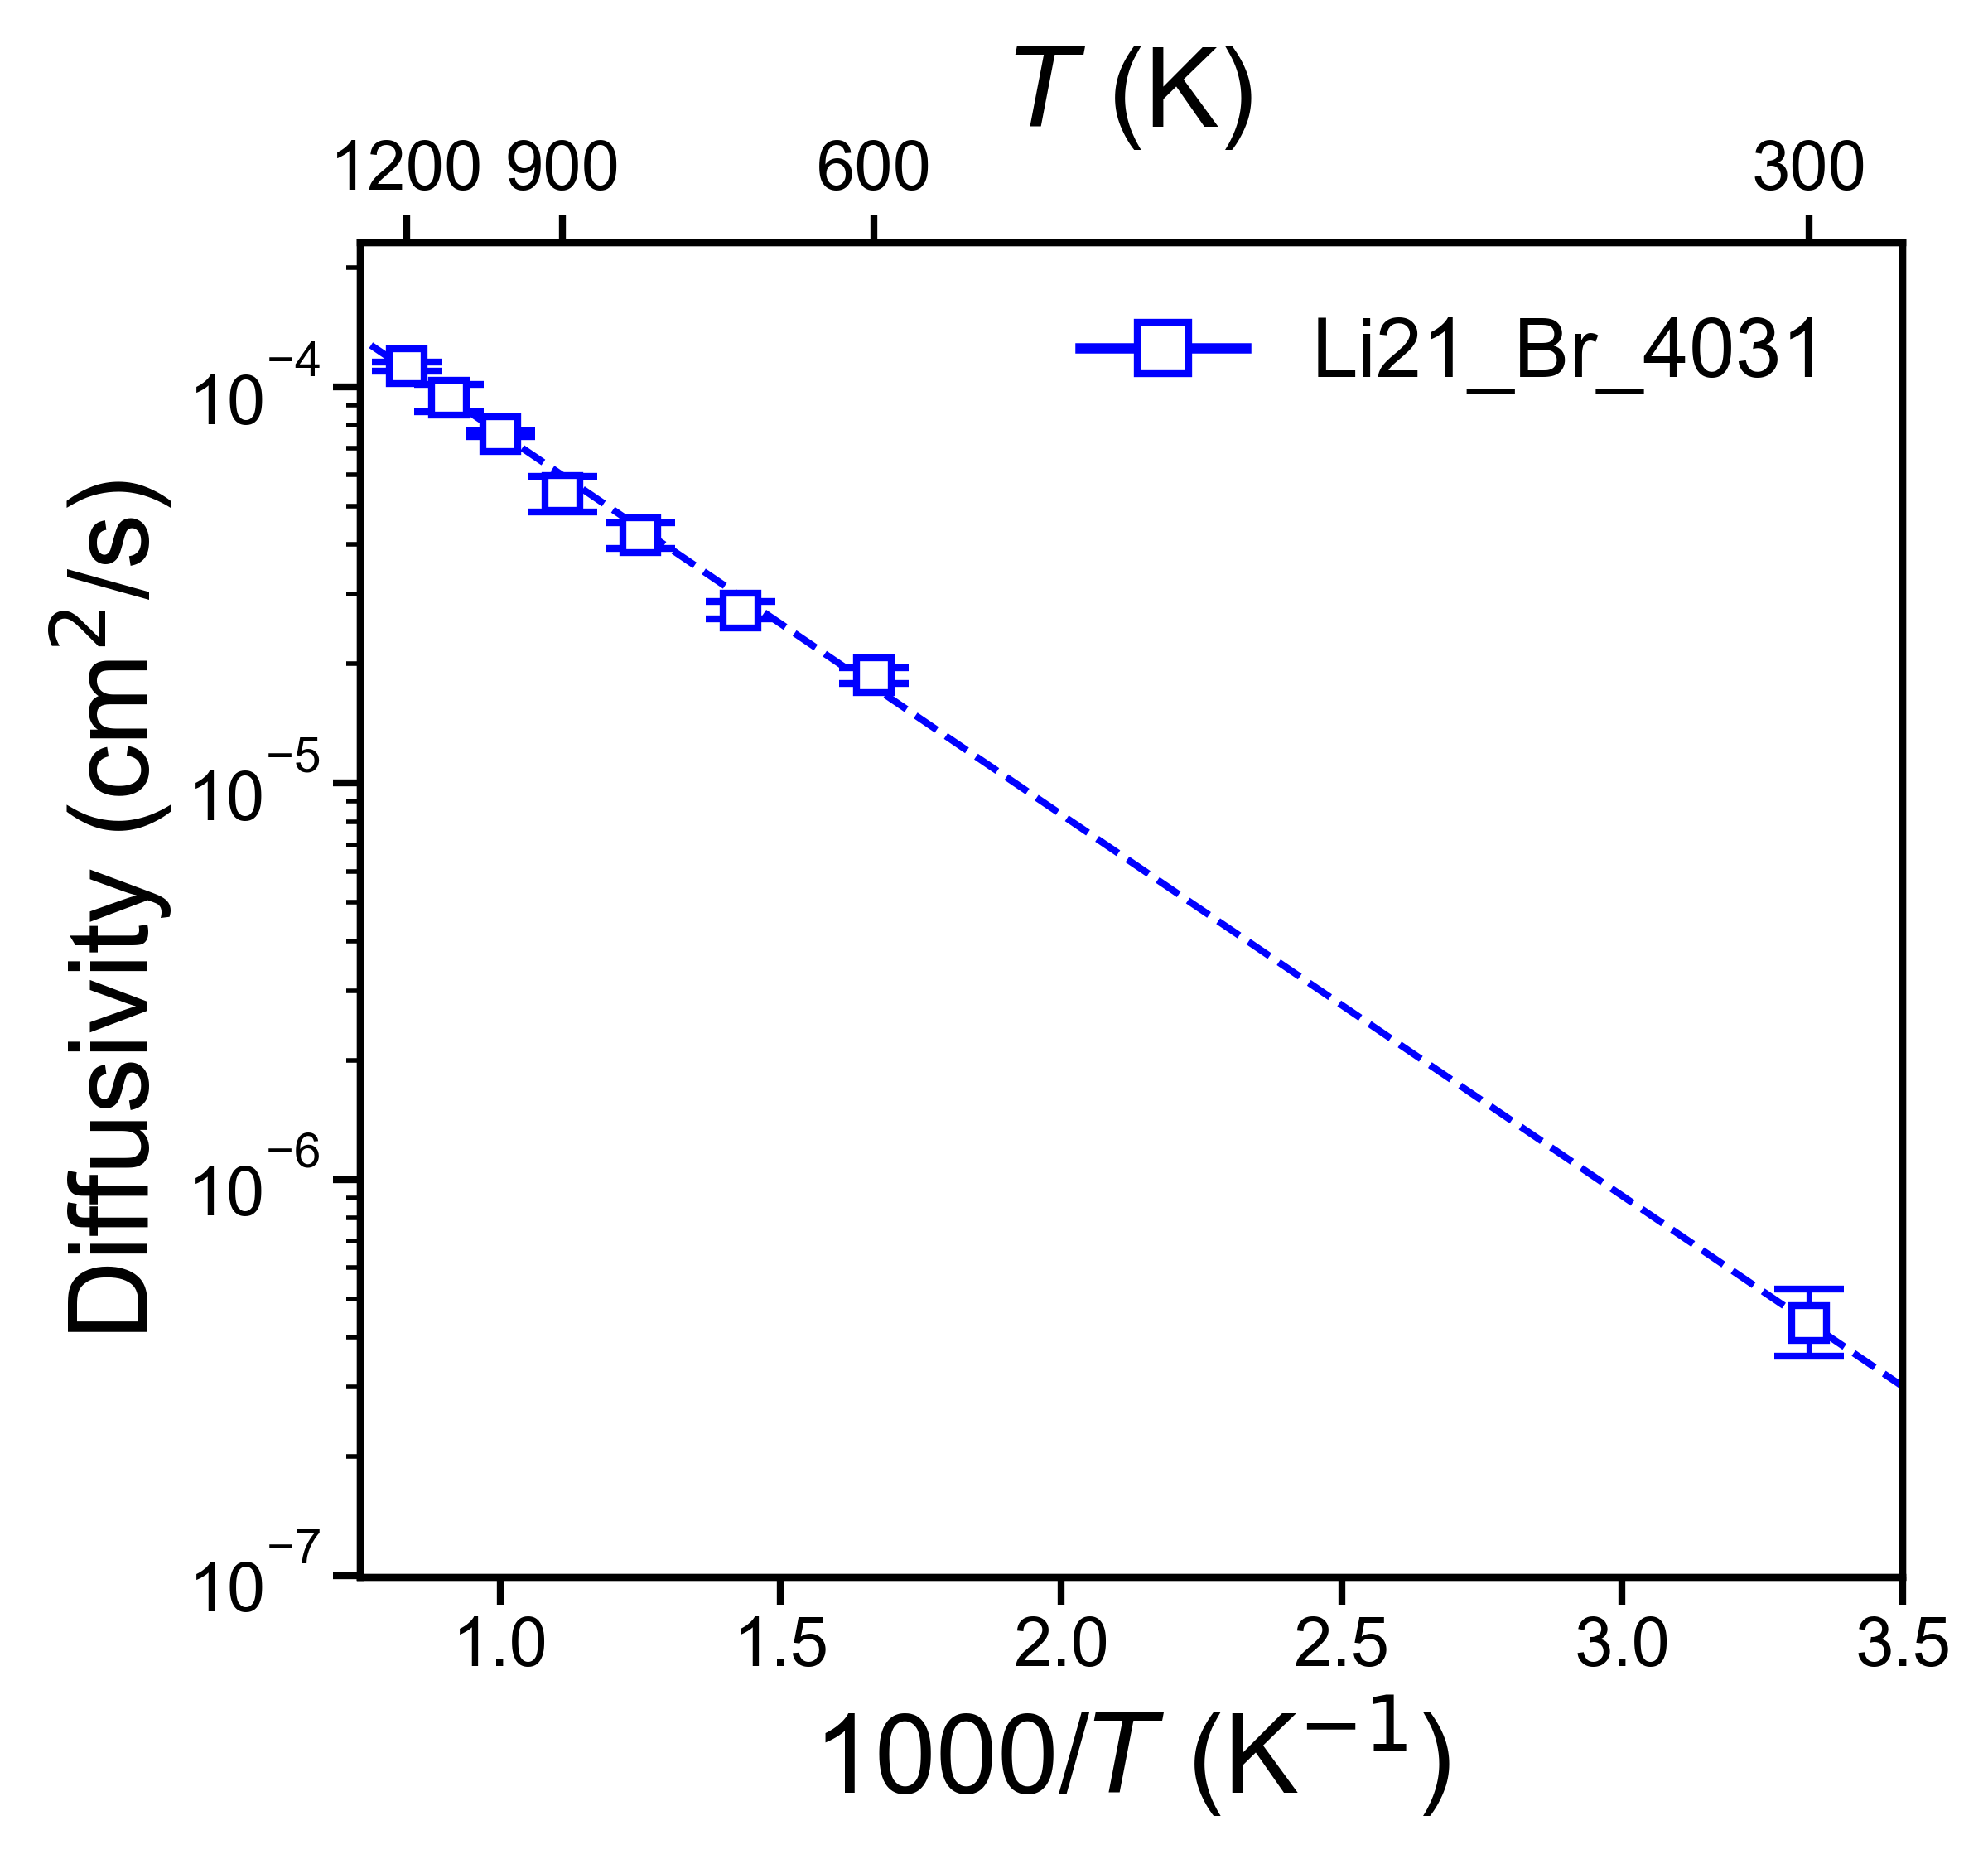

The data file committed next to this chart (first rows):
, Name, Ea (eV), Ea_err (+/-), ext_D (cm^2/s), D_err_from, D_err_to, ext_c (mS/cm), c_err_from, c_err_to
0, Li21_Br_4031, 0.1909, 0.004803, 4.3472698737579517e-07, 3.5767791124527216e-07, 5.283735663040133e-07, 54.26, 44.64, 65.95
